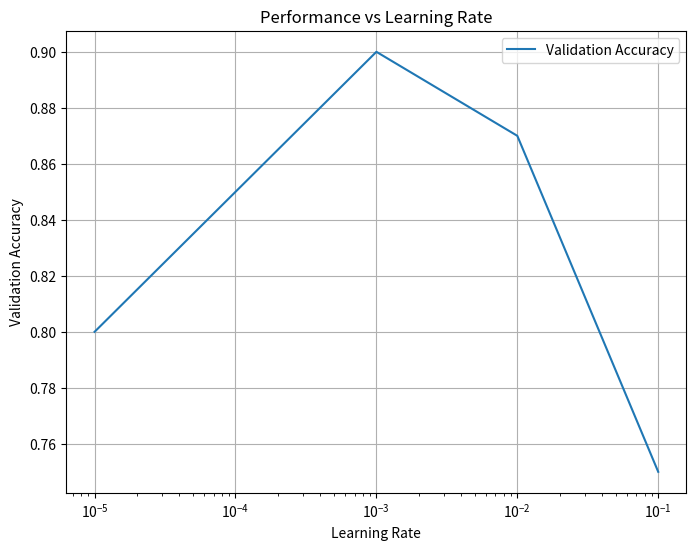

Recreate this plot in Python.
import matplotlib.pyplot as plt

# Function to plot performance vs learning rate
def plot_performance_vs_lr(lrs, accuracies):
    plt.figure(figsize=(8, 6))
    plt.plot(lrs, accuracies, label="Validation Accuracy")
    plt.xscale('log')  # Using log scale for learning rates
    plt.xlabel('Learning Rate')
    plt.ylabel('Validation Accuracy')
    plt.title('Performance vs Learning Rate')
    plt.grid(True)
    plt.legend()
    plt.show()

# Example: List of learning rates and corresponding validation accuracies
lrs = [1e-5, 1e-4, 1e-3, 1e-2, 1e-1]  # Learning rates
accuracies = [0.80, 0.85, 0.90, 0.87, 0.75]  # Validation accuracies

# Plot the performance vs learning rate graph
plot_performance_vs_lr(lrs, accuracies)
